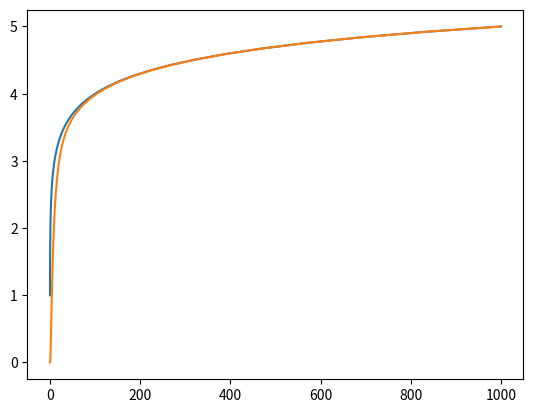

Write Python code to recreate this figure.
def feaurh(t,s):
    # Appendix A of RH91.   First part only.
    delta=np.ediff1d(t,to_begin=(t[1]-t[0]),to_end=(t[-1]-t[-2]))
    #
    index=np.linspace(1,len(t)-1,dtype=int)
    dt1=delta[index]
    dt=delta[index-1]
    a=2./dt1/(dt1+dt)
    b=1. + 2/(dt*dt1)
    c=2./dt/(dt1+dt)
    #
    #
    d=a*0.
    z=a*0.
    u=a*0.
    d[0]=c[0]/b[0]
    z[0]=s[0]/b[0]
    # Equations A2-A5
#    for i in index:
#        d[i]= c[i]/(b[i]-a[i]*d[i-1])
#        z[i]= (s[i]+a[i]*z[i-1])/(b[i]-a[i]*d[i-1])
#    u[-1]=0.
#    for i in index[::-1]:
#        u[i]=d[i]*u[i-1] + z[i]
#    u1= u*1.

    # Equations A6-A9

    h=-a+b-c
    h[0]=b[0]-c[0]
    f=1./d-1.
    h[-1]=-a[-1]+b[-1]
    f[0]=h[0]/c[0]
    z[0]=s[0]/b[0]
    for i in index:
        f[i]= (h[i] + ( a[i]*f[i-1])/ (1.+f[i-1]) )/c[i]
        z[i]= (s[i]+a[i]*z[i-1])/c[i]/(1.+f[i])

    print(f)
    print(h)
    print(z)
    u[-1]=0

    for i in index[::-1]:
        u[i]=u[i-1]/(1+f[i]) + z[i]
    #print(u/u1)  # MW
    return u




######################################################################

from matplotlib import pyplot as plt
import numpy as np
s=1+np.linspace(0,40)/10.
t=10.**(s-2)
print(t)
#
u=feaurh(t,s)
plt.plot(t,s)
plt.plot(t,u)
plt.show()
